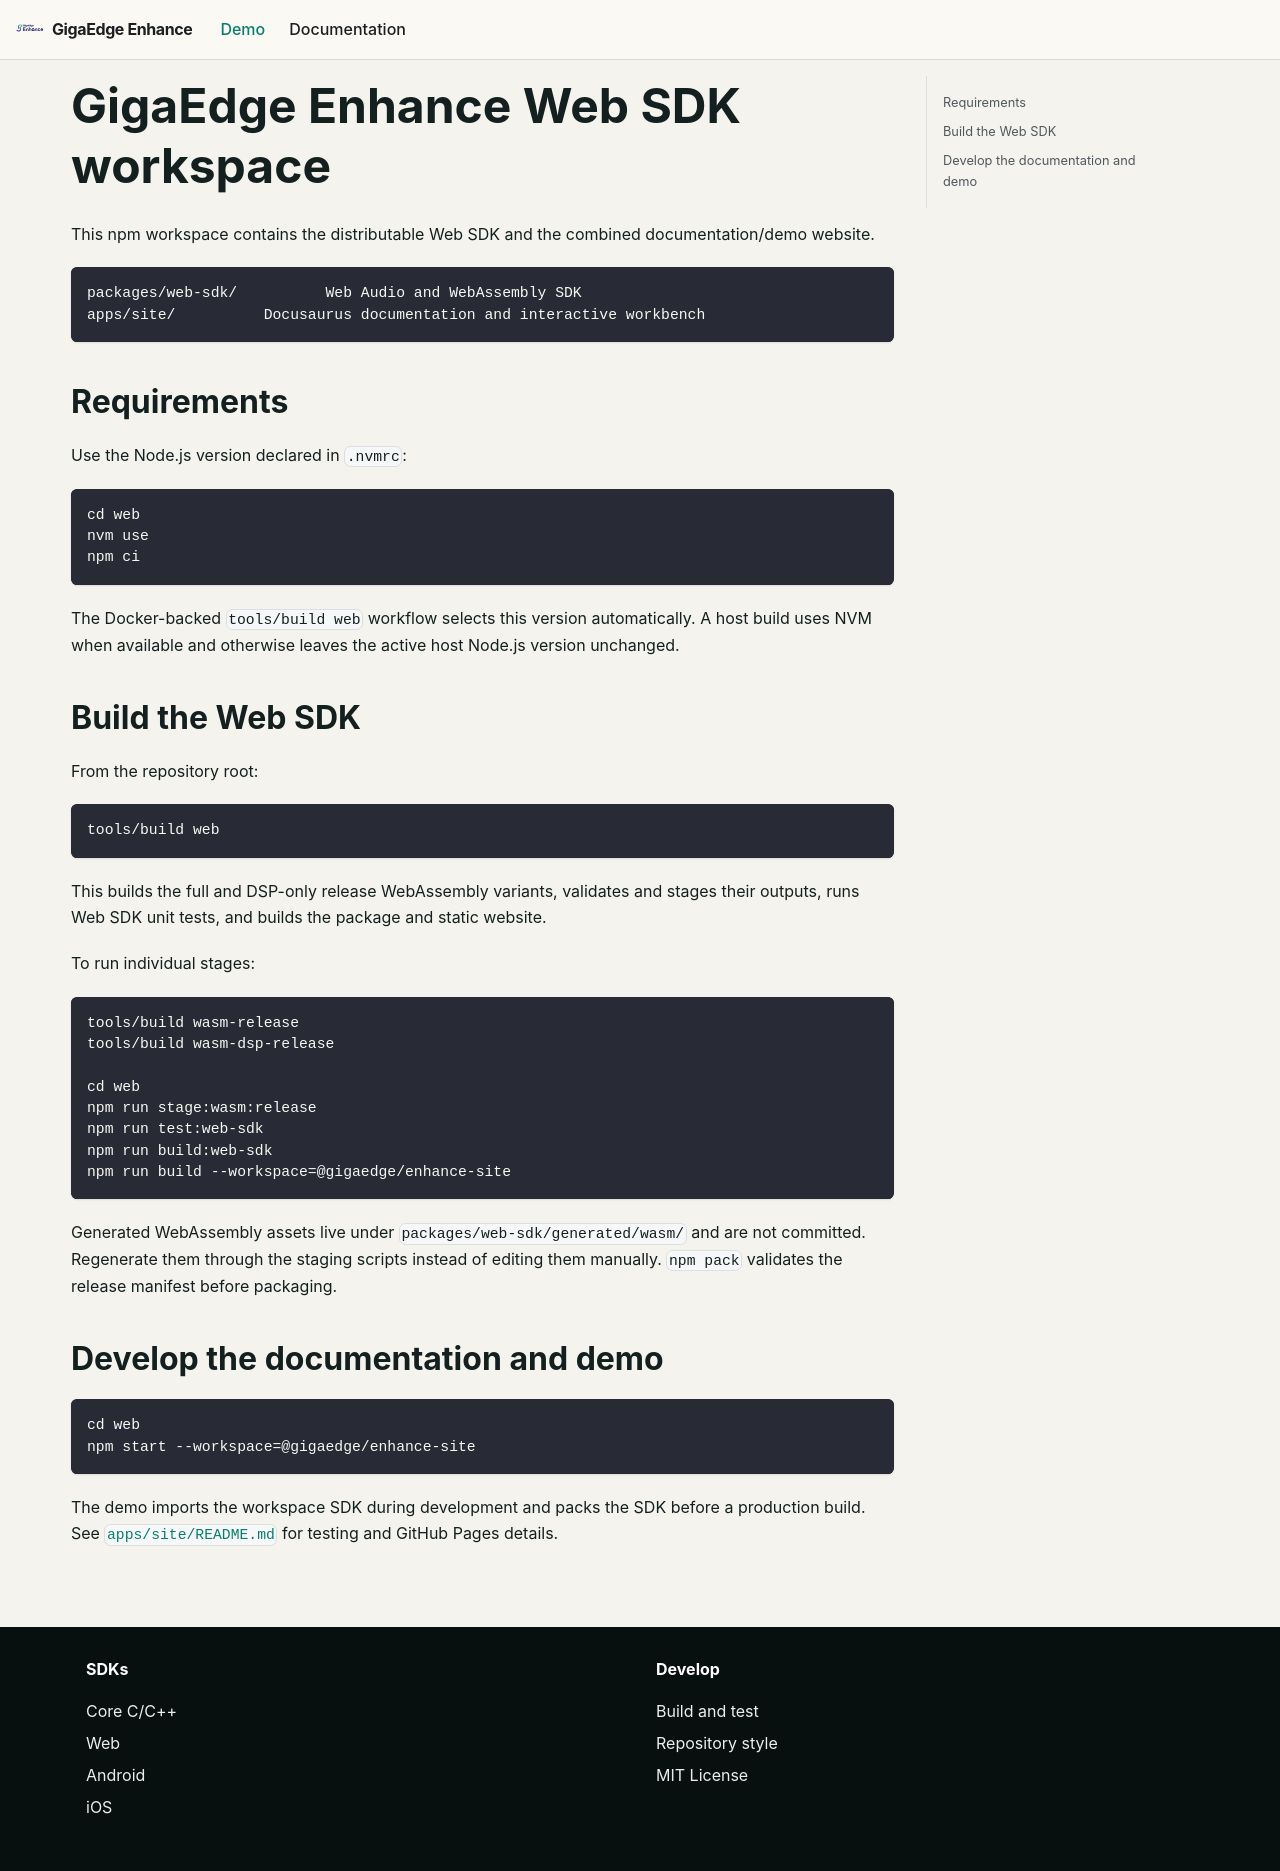

repository: salute-developers/giga-edge-enhance · page: docs/source/web/index.html · generator: docusaurus

# GigaEdge Enhance Web SDK workspace

This npm workspace contains the distributable Web SDK and the combined documentation/demo website.

```text
packages/web-sdk/          Web Audio and WebAssembly SDK
apps/site/          Docusaurus documentation and interactive workbench
```

## Requirements

Use the Node.js version declared in `.nvmrc`:

```bash
cd web
nvm use
npm ci
```

The Docker-backed `tools/build web` workflow selects this version automatically. A host build
uses NVM when available and otherwise leaves the active host Node.js version unchanged.

## Build the Web SDK

From the repository root:

```bash
tools/build web
```

This builds the full and DSP-only release WebAssembly variants, validates and stages their outputs,
runs Web SDK unit tests, and builds the package and static website.

To run individual stages:

```bash
tools/build wasm-release
tools/build wasm-dsp-release

cd web
npm run stage:wasm:release
npm run test:web-sdk
npm run build:web-sdk
npm run build --workspace=@gigaedge/enhance-site
```

Generated WebAssembly assets live under `packages/web-sdk/generated/wasm/` and are not committed.
Regenerate them through the staging scripts instead of editing them manually. `npm pack` validates
the release manifest before packaging.

## Develop the documentation and demo

```bash
cd web
npm start --workspace=@gigaedge/enhance-site
```

The demo imports the workspace SDK during development and packs the SDK before a production build.
See [`apps/site/README.md`](apps/site/README.md) for testing and GitHub Pages
details.
